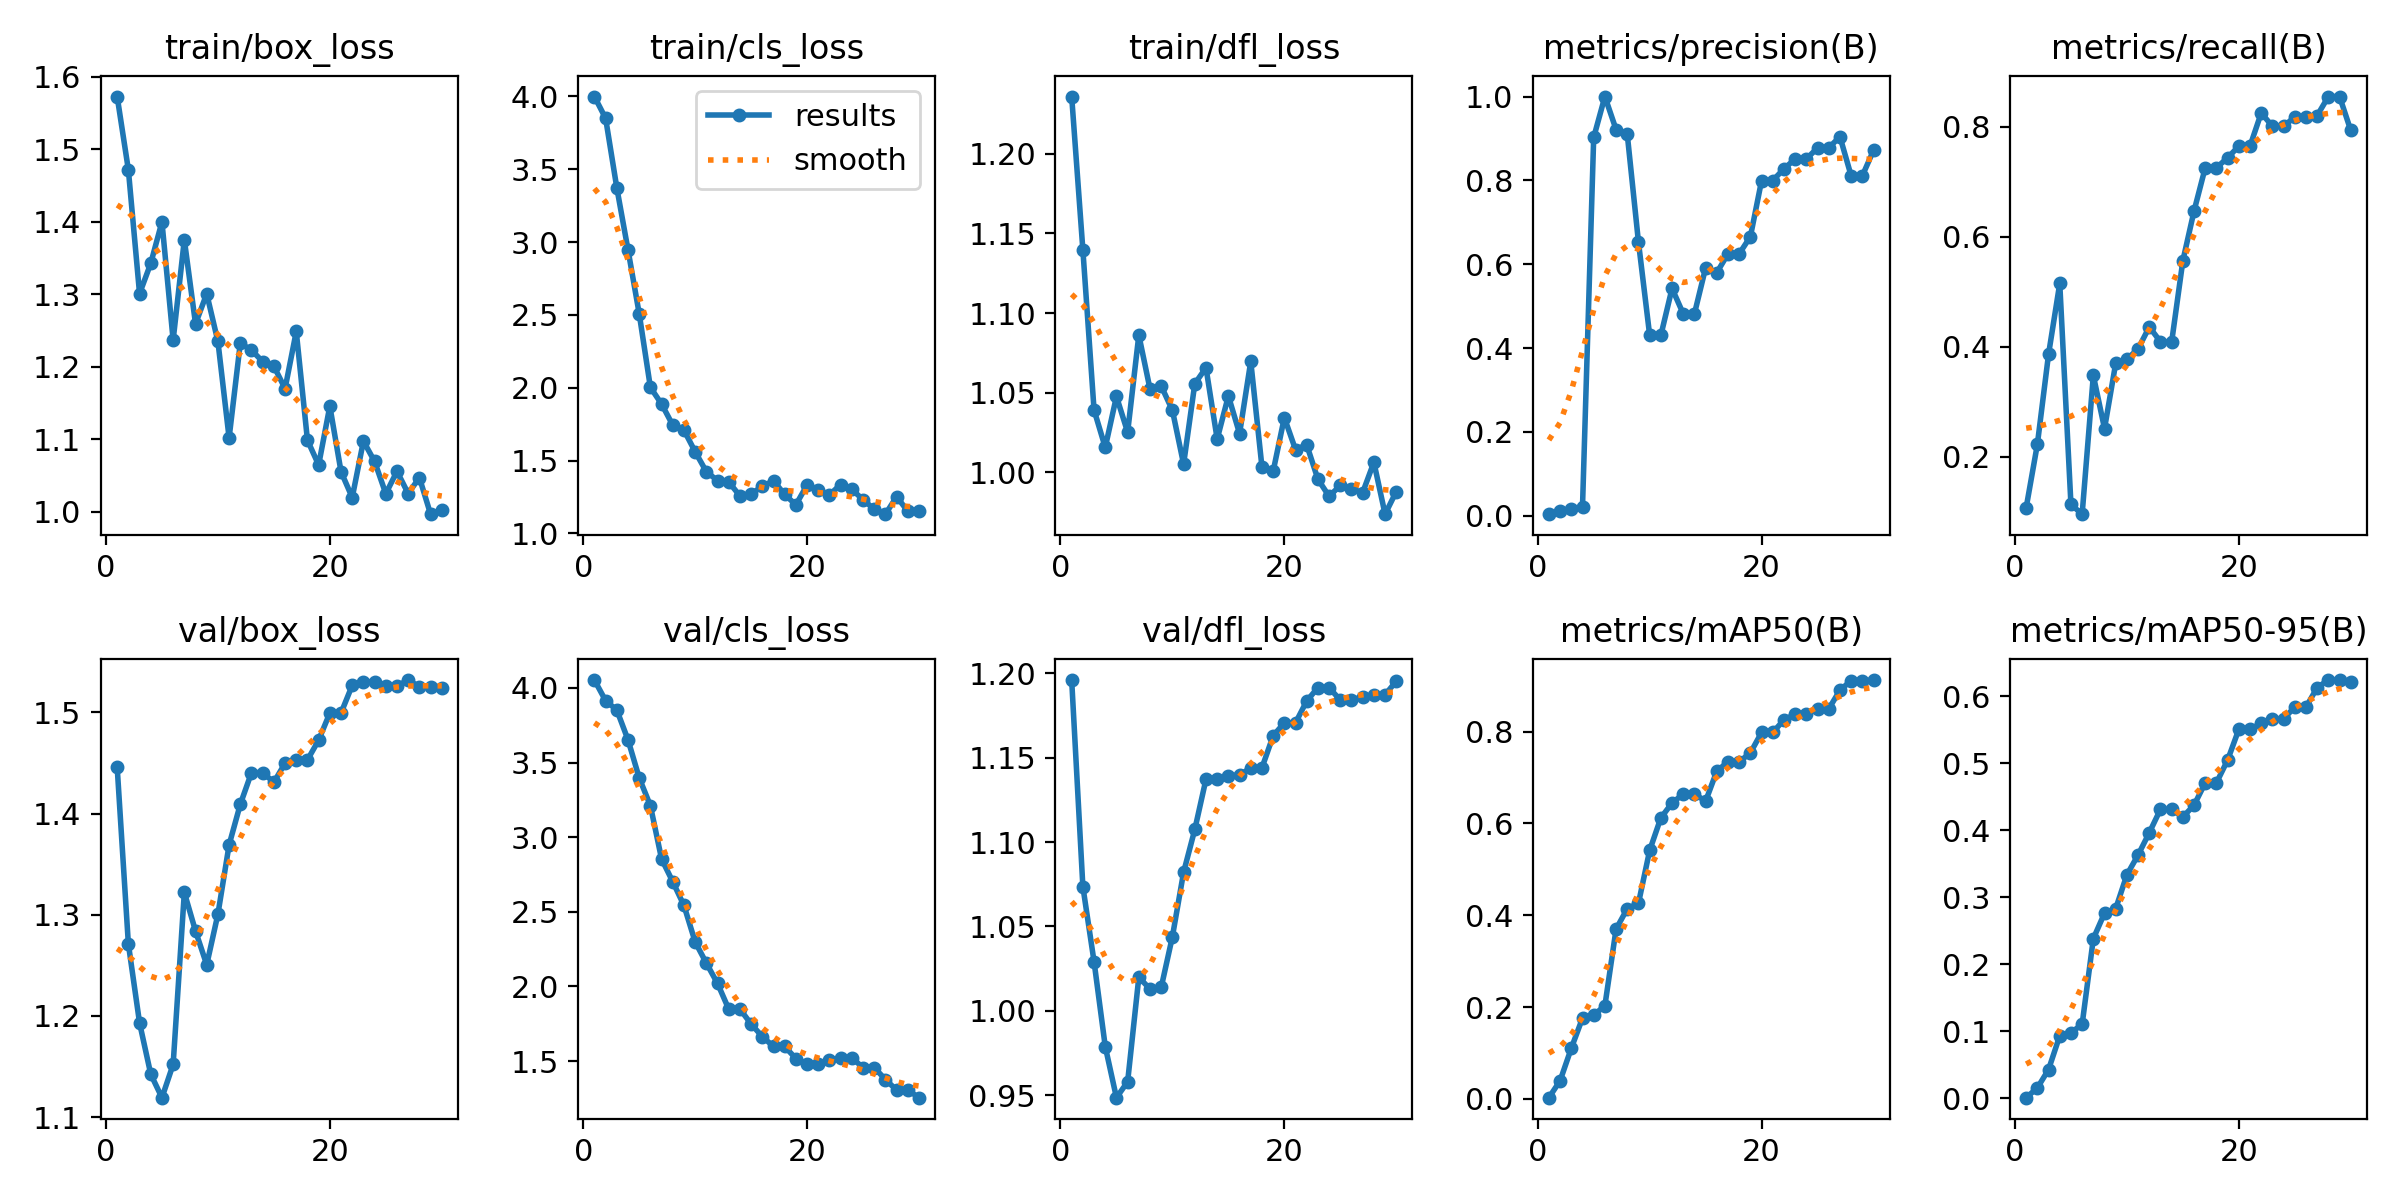

The data file committed next to this chart (first rows):
epoch, time, train/box_loss, train/cls_loss, train/dfl_loss, metrics/precision(B), metrics/recall(B), metrics/mAP50(B), metrics/mAP50-95(B), val/box_loss, val/cls_loss, val/dfl_loss, lr/pg0, lr/pg1, lr/pg2
1, 13.62, 1.573, 3.999, 1.236, 0.00376, 0.1078, 0.00245, 0.00103, 1.446, 4.053, 1.196, 5e-05, 5e-05, 5e-05
2, 24.53, 1.472, 3.85, 1.14, 0.01073, 0.2229, 0.03946, 0.01558, 1.271, 3.915, 1.074, 0.0001088, 0.0001088, 0.0001088
3, 35.53, 1.301, 3.373, 1.039, 0.01707, 0.3867, 0.1103, 0.04299, 1.193, 3.852, 1.029, 0.0001634, 0.0001634, 0.0001634
4, 46.57, 1.343, 2.947, 1.016, 0.02165, 0.5152, 0.1759, 0.09338, 1.142, 3.653, 0.9789, 0.000214, 0.000214, 0.000214
5, 57.51, 1.4, 2.509, 1.048, 0.9023, 0.1136, 0.1823, 0.09799, 1.119, 3.398, 0.9486, 0.0002604, 0.0002604, 0.0002604
6, 68.32, 1.237, 2.003, 1.025, 1, 0.09599, 0.2029, 0.1105, 1.152, 3.211, 0.958, 0.0003027, 0.0003027, 0.0003027
7, 79.22, 1.375, 1.888, 1.086, 0.9212, 0.3481, 0.3699, 0.2383, 1.322, 2.854, 1.02, 0.0003409, 0.0003409, 0.0003409
8, 90.15, 1.259, 1.743, 1.052, 0.9096, 0.2516, 0.4143, 0.2763, 1.284, 2.702, 1.013, 0.0003749, 0.0003749, 0.0003749
9, 101.2, 1.301, 1.708, 1.054, 0.6527, 0.3703, 0.4262, 0.2831, 1.251, 2.543, 1.014, 0.0004048, 0.0004048, 0.0004048
10, 112.2, 1.235, 1.561, 1.039, 0.4309, 0.3775, 0.5413, 0.3336, 1.301, 2.299, 1.044, 0.0004306, 0.0004306, 0.0004306
11, 123, 1.102, 1.424, 1.005, 0.4303, 0.3965, 0.6123, 0.3631, 1.369, 2.156, 1.082, 0.0004523, 0.0004523, 0.0004523
12, 133.9, 1.232, 1.362, 1.056, 0.5424, 0.4363, 0.6445, 0.3963, 1.409, 2.02, 1.107, 0.0004698, 0.0004698, 0.0004698
13, 144.9, 1.223, 1.353, 1.066, 0.4818, 0.4093, 0.6642, 0.4312, 1.44, 1.848, 1.137, 0.0004832, 0.0004832, 0.0004832
14, 156.5, 1.207, 1.257, 1.021, 0.4818, 0.4093, 0.6642, 0.4312, 1.44, 1.848, 1.137, 0.0004925, 0.0004925, 0.0004925
15, 167.7, 1.201, 1.271, 1.048, 0.5914, 0.5567, 0.6487, 0.4198, 1.431, 1.749, 1.139, 0.0004976, 0.0004976, 0.0004976
16, 178.6, 1.17, 1.323, 1.024, 0.58, 0.6472, 0.7142, 0.4375, 1.45, 1.664, 1.14, 0.0004987, 0.0004987, 0.0004987
17, 190.2, 1.249, 1.361, 1.07, 0.6249, 0.7257, 0.7344, 0.4708, 1.453, 1.598, 1.144, 0.0004956, 0.0004956, 0.0004956
18, 210.1, 1.099, 1.267, 1.003, 0.6249, 0.7257, 0.7344, 0.4708, 1.453, 1.598, 1.144, 0.0004884, 0.0004884, 0.0004884
19, 231.4, 1.064, 1.196, 1.001, 0.6658, 0.7436, 0.754, 0.5048, 1.473, 1.517, 1.163, 0.0004771, 0.0004771, 0.0004771
20, 253.2, 1.146, 1.333, 1.034, 0.7996, 0.765, 0.7983, 0.5505, 1.499, 1.478, 1.171, 0.0004616, 0.0004616, 0.0004616
21, 274.5, 1.055, 1.295, 1.014, 0.7996, 0.765, 0.7983, 0.5505, 1.499, 1.478, 1.171, 0.000425, 0.000425, 0.000425
22, 295.4, 1.02, 1.265, 1.017, 0.8277, 0.8251, 0.8259, 0.5596, 1.527, 1.507, 1.184, 0.0003837, 0.0003837, 0.0003837
23, 317, 1.097, 1.336, 0.9958, 0.8512, 0.801, 0.838, 0.5664, 1.53, 1.521, 1.191, 0.0003425, 0.0003425, 0.0003425
24, 338.4, 1.069, 1.302, 0.985, 0.8512, 0.801, 0.838, 0.5664, 1.53, 1.521, 1.191, 0.0003012, 0.0003012, 0.0003012
25, 359.7, 1.025, 1.232, 0.9919, 0.8775, 0.8179, 0.8496, 0.5836, 1.526, 1.457, 1.184, 0.00026, 0.00026, 0.00026
26, 381.2, 1.056, 1.166, 0.9897, 0.8775, 0.8179, 0.8496, 0.5836, 1.526, 1.457, 1.184, 0.0002188, 0.0002188, 0.0002188
27, 403.5, 1.025, 1.132, 0.9874, 0.9044, 0.8204, 0.8905, 0.6129, 1.532, 1.377, 1.186, 0.0001775, 0.0001775, 0.0001775
28, 425.7, 1.047, 1.252, 1.006, 0.8109, 0.855, 0.9113, 0.624, 1.525, 1.306, 1.187, 0.0001363, 0.0001363, 0.0001363
29, 448.6, 0.9965, 1.152, 0.9738, 0.8109, 0.855, 0.9113, 0.624, 1.525, 1.306, 1.187, 9.5e-05, 9.5e-05, 9.5e-05
30, 471.4, 1.002, 1.154, 0.988, 0.8717, 0.7934, 0.9126, 0.6219, 1.524, 1.255, 1.195, 5.375e-05, 5.375e-05, 5.375e-05
